Run: headless pygame with SDL's dummy video driver; simulated clock (each Clock.tick advances the game by its frame time, no real sleeping); random seed 0; keys injected as events and as key.get_pressed() state; mouse plan: one left click at the window centre at the start of phase 2, then a move to the lower-right quarter at the start of phase 3.
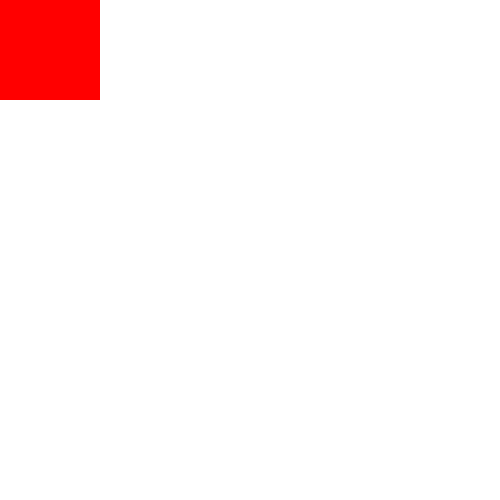
Frame 1 of 4 · flips 1–60 · no input
Frame 2 of 4 · flips 61–180 · clicked the window centre · tapped SPACE, RETURN · held RIGHT (→), D · screen unchanged from frame 1, image omitted
Frame 3 of 4 · flips 181–300 · moved the mouse to the lower-right quarter · held DOWN (↓), S · screen unchanged from frame 2, image omitted
Frame 4 of 4 · flips 301–420 · held LEFT (←), A, UP (↑), W · screen unchanged from frame 3, image omitted

The pygame program that drew these frames:

import pygame
def instructionsLoop():
    pygame.init()
    pygame.font.init()

    size = width, height = 500, 500 

    uiFont = pygame.font.Font(None, 80)
    screen = pygame.display.set_mode(size)

    
    while 1:
        for event in pygame.event.get(pygame.QUIT):
            pygame.quit()
            break

        returnRect = pygame.Rect(0,0,100,100)

        for event in pygame.event.get():
            if event.type == pygame.MOUSEBUTTONDOWN:
                if returnRect.collidepoint(event.pos):
                    return "main_menu"
        
        
        screen.fill((255,255,255))

        pygame.draw.rect(screen,(255,0,0),returnRect)
    
        pygame.display.flip()

if __name__ == "__main__":
    instructionsLoop()
